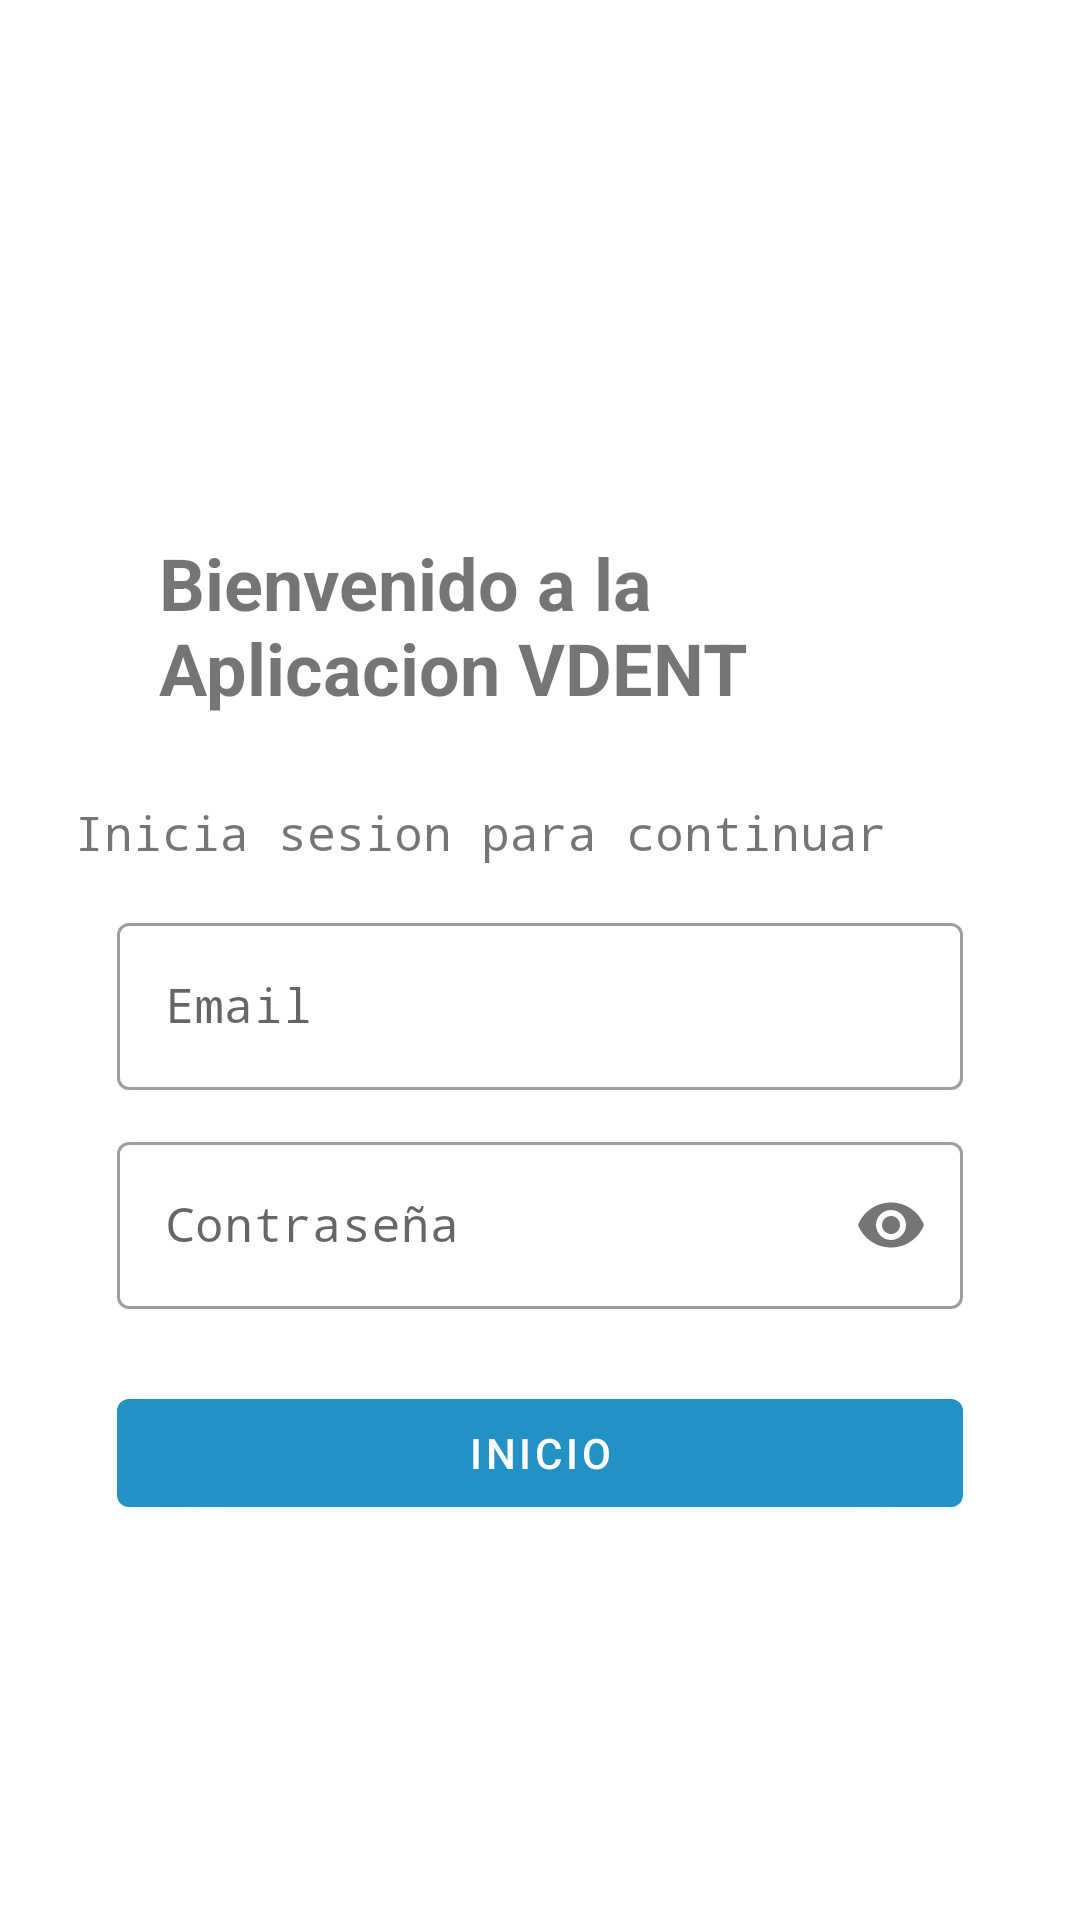

Here is an Android app screen rendered from its layout file. Give the layout XML and the strings, colors and styles it references.
<!-- AndroidManifest.xml: application theme Theme.ProyectoFinal -->
<!-- res/layout/activity_login2.xml -->
<?xml version="1.0" encoding="utf-8"?>
<LinearLayout xmlns:android="http://schemas.android.com/apk/res/android"
    xmlns:app="http://schemas.android.com/apk/res-auto"
    xmlns:tools="http://schemas.android.com/tools"
    android:layout_width="match_parent"
    android:layout_height="match_parent"
    tools:context=".LoginActivity"
    android:padding="25dp"
    android:orientation="vertical">

    <ImageView
        android:layout_width="141dp"
        android:layout_height="125dp"
        android:layout_gravity="center"
        android:src="@drawable/logo"
        android:transitionName="LogoImagesTrans" />


    <TextView
        android:id="@+id/bienvenidoLabel"
        android:layout_width="wrap_content"
        android:layout_height="wrap_content"
        android:layout_margin="28dp"
        android:fontFamily="sans-serif"
        android:text="Bienvenido a la Aplicacion VDENT"
        android:textSize="24sp"
        android:textStyle="bold"
        android:transitionName="textTrans" />

    <TextView
        android:id="@+id/continuarLabel"
        android:layout_width="wrap_content"
        android:layout_height="wrap_content"
        android:fontFamily="monospace"
        android:text="Inicia sesion para continuar"
        android:textSize="16sp" />

    <LinearLayout
        android:layout_width="match_parent"
        android:layout_height="wrap_content"
        android:layout_margin="14dp"
        android:layout_marginBottom="14dp"
        android:orientation="vertical">
        <com.google.android.material.textfield.TextInputLayout
            android:layout_width="match_parent"
            android:layout_height="wrap_content"
            android:layout_marginBottom="12dp"
            android:id="@+id/usuarioTextField"
            android:hint="Email"
            style="@style/Widget.MaterialComponents.TextInputLayout.OutlinedBox">
            <com.google.android.material.textfield.TextInputEditText
                android:layout_width="match_parent"
                android:layout_height="wrap_content"
                android:fontFamily="monospace"
                android:inputType="textEmailAddress"
                 />
        </com.google.android.material.textfield.TextInputLayout>


        <com.google.android.material.textfield.TextInputLayout
            android:layout_width="match_parent"
            android:layout_height="wrap_content"
            android:layout_marginBottom="12dp"
            android:id="@+id/contrasenaTextField"
            android:hint="Contraseña"
            app:passwordToggleEnabled="true"
            style="@style/Widget.MaterialComponents.TextInputLayout.OutlinedBox">
            <com.google.android.material.textfield.TextInputEditText
                android:layout_width="match_parent"
                android:layout_height="wrap_content"
                android:fontFamily="monospace"
            android:inputType="textPassword"/>
        </com.google.android.material.textfield.TextInputLayout>


        <com.google.android.material.button.MaterialButton
            android:id="@+id/inicioSesion"
            android:layout_width="match_parent"
            android:layout_height="wrap_content"
            android:text="INICIO"
            android:layout_marginTop="12dp"
            android:layout_marginBottom="70dp"/>

    </LinearLayout>

</LinearLayout>
<!-- resources referenced by this layout -->
<resources>
  <style name="Theme.ProyectoFinal" parent="Theme.MaterialComponents.Light.NoActionBar">
          
          <item name="colorPrimary">@color/purple_500</item>
          <item name="colorPrimaryVariant">@color/purple_700</item>
          <item name="colorOnPrimary">@color/white</item>
          
          <item name="colorSecondary">@color/teal_200</item>
          <item name="colorSecondaryVariant">@color/teal_700</item>
          <item name="colorOnSecondary">@color/black</item>
          
          <item name="android:statusBarColor" tools:targetApi="l">?attr/colorPrimaryVariant</item>
          
  
      </style>
  <color name="purple_500">#2291C3</color>
  <color name="purple_700">#0E5187</color>
  <color name="white">#FFFFFFFF</color>
  <color name="teal_200">#FF03DAC5</color>
  <color name="teal_700">#FF018786</color>
  <color name="black">#FF000000</color>
</resources>
